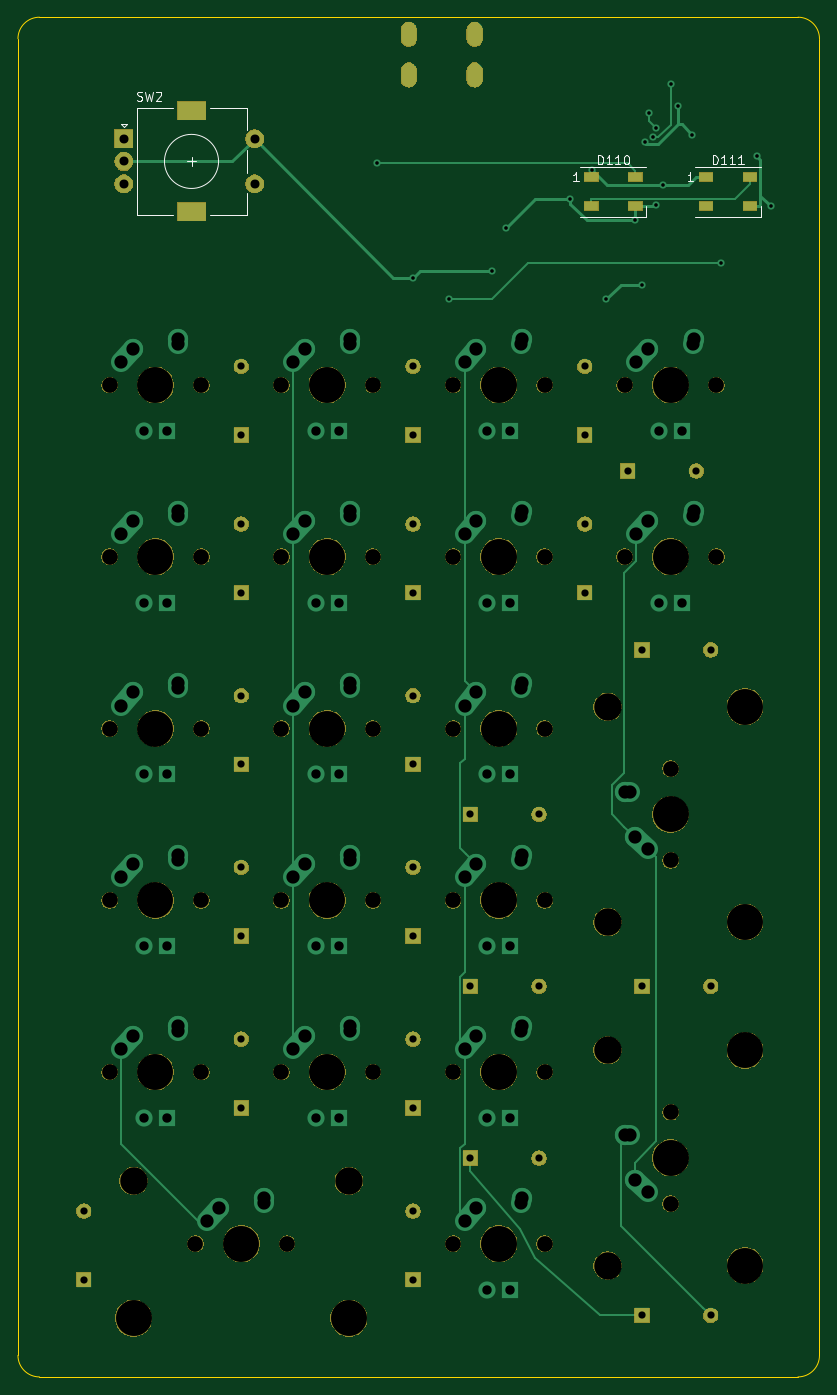
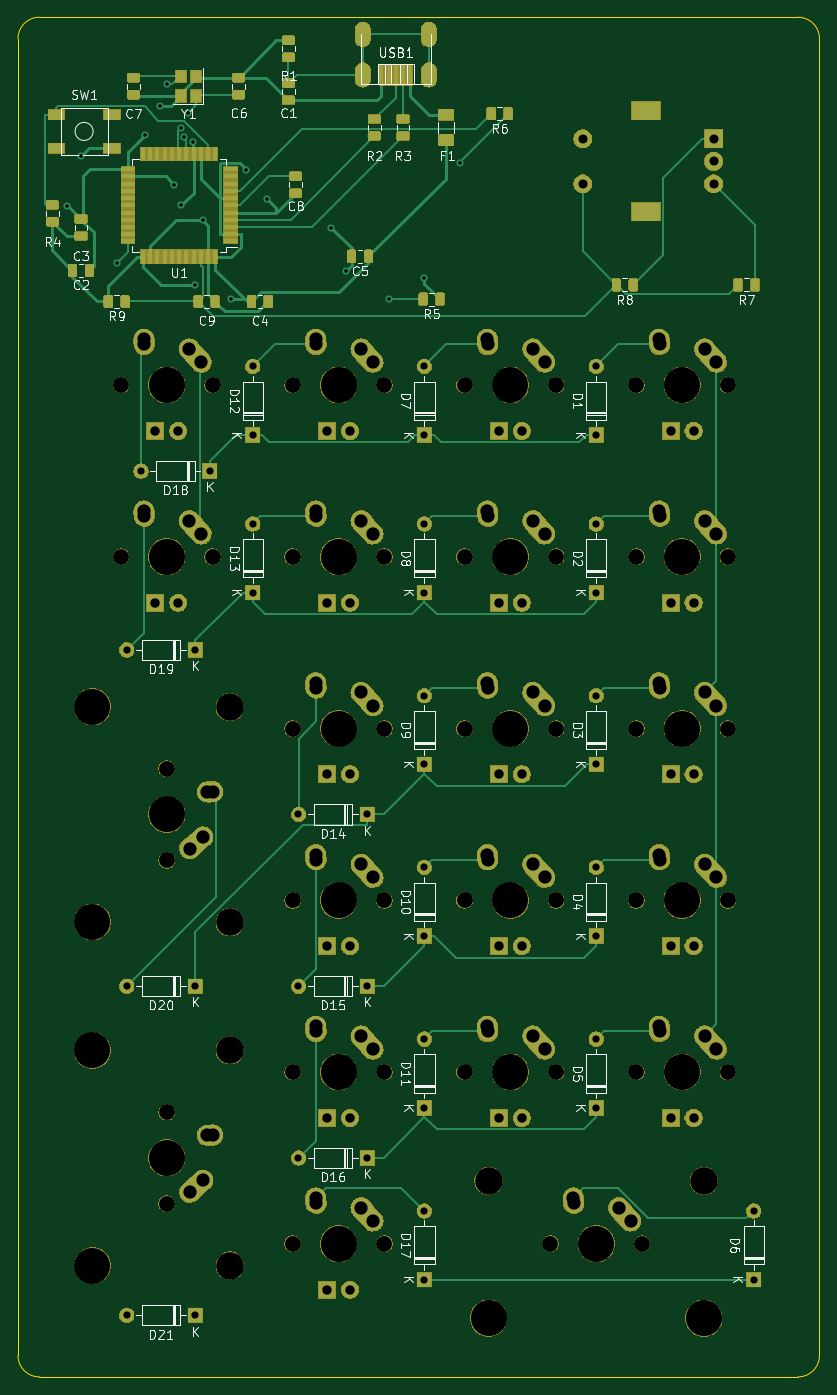
Circuit board: 11 layer files. Board 88.9 x 150.8 mm.
- bottom_copper: metropolislefty-B_Cu.gbl (92175 bytes)
- bottom_mask: metropolislefty-B_Mask.gbs (297165 bytes)
- paste: metropolislefty-B_Paste.gbp (67240 bytes)
- bottom_silk: metropolislefty-B_SilkS.gbo (50920 bytes)
- outline: metropolislefty-Edge_Cuts.gm1 (1073 bytes)
- top_copper: metropolislefty-F_Cu.gtl (12973 bytes)
- top_mask: metropolislefty-F_Mask.gts (102363 bytes)
- paste: metropolislefty-F_Paste.gtp (769 bytes)
- top_silk: metropolislefty-F_SilkS.gto (4845 bytes)
- drill: metropolislefty-NPTH.drl (1516 bytes)
- drill: metropolislefty-PTH.drl (3544 bytes)

=== bottom_copper: metropolislefty-B_Cu.gbl (92175 bytes, source omitted) ===
=== bottom_mask: metropolislefty-B_Mask.gbs (297165 bytes, source omitted) ===
=== paste: metropolislefty-B_Paste.gbp (67240 bytes, source omitted) ===
=== bottom_silk: metropolislefty-B_SilkS.gbo (50920 bytes, source omitted) ===
=== outline: metropolislefty-Edge_Cuts.gm1 ===
G04 #@! TF.GenerationSoftware,KiCad,Pcbnew,5.1.5-52549c5~84~ubuntu18.04.1*
G04 #@! TF.CreationDate,2020-02-13T16:35:18-05:00*
G04 #@! TF.ProjectId,metropolislefty,6d657472-6f70-46f6-9c69-736c65667479,0*
G04 #@! TF.SameCoordinates,Original*
G04 #@! TF.FileFunction,Profile,NP*
%FSLAX46Y46*%
G04 Gerber Fmt 4.6, Leading zero omitted, Abs format (unit mm)*
G04 Created by KiCad (PCBNEW 5.1.5-52549c5~84~ubuntu18.04.1) date 2020-02-13 16:35:18*
%MOMM*%
%LPD*%
G04 APERTURE LIST*
%ADD10C,0.050000*%
G04 APERTURE END LIST*
D10*
X49212500Y-38893750D02*
G75*
G02X51593750Y-36512500I2381250J0D01*
G01*
X135731250Y-36512500D02*
G75*
G02X138112500Y-38893750I0J-2381250D01*
G01*
X51593750Y-187325000D02*
G75*
G02X49212500Y-184943750I0J2381250D01*
G01*
X138112500Y-184943750D02*
G75*
G02X135731250Y-187325000I-2381250J0D01*
G01*
X138112500Y-184943750D02*
X138112500Y-184150000D01*
X51593750Y-187325000D02*
X135731250Y-187325000D01*
X49212500Y-38893750D02*
X49212500Y-184943750D01*
X135731250Y-36512500D02*
X51593750Y-36512500D01*
X138112500Y-38893750D02*
X138112500Y-184150000D01*
M02*

=== top_copper: metropolislefty-F_Cu.gtl (12973 bytes, source omitted) ===
=== top_mask: metropolislefty-F_Mask.gts (102363 bytes, source omitted) ===
=== paste: metropolislefty-F_Paste.gtp ===
G04 #@! TF.GenerationSoftware,KiCad,Pcbnew,5.1.5-52549c5~84~ubuntu18.04.1*
G04 #@! TF.CreationDate,2020-02-13T16:35:18-05:00*
G04 #@! TF.ProjectId,metropolislefty,6d657472-6f70-46f6-9c69-736c65667479,0*
G04 #@! TF.SameCoordinates,Original*
G04 #@! TF.FileFunction,Paste,Top*
G04 #@! TF.FilePolarity,Positive*
%FSLAX46Y46*%
G04 Gerber Fmt 4.6, Leading zero omitted, Abs format (unit mm)*
G04 Created by KiCad (PCBNEW 5.1.5-52549c5~84~ubuntu18.04.1) date 2020-02-13 16:35:18*
%MOMM*%
%LPD*%
G04 APERTURE LIST*
%ADD10R,1.500000X1.000000*%
G04 APERTURE END LIST*
D10*
X125502500Y-54280000D03*
X125502500Y-57480000D03*
X130402500Y-54280000D03*
X130402500Y-57480000D03*
X112802500Y-54280000D03*
X112802500Y-57480000D03*
X117702500Y-54280000D03*
X117702500Y-57480000D03*
M02*

=== top_silk: metropolislefty-F_SilkS.gto ===
G04 #@! TF.GenerationSoftware,KiCad,Pcbnew,5.1.5-52549c5~84~ubuntu18.04.1*
G04 #@! TF.CreationDate,2020-02-13T16:35:18-05:00*
G04 #@! TF.ProjectId,metropolislefty,6d657472-6f70-46f6-9c69-736c65667479,0*
G04 #@! TF.SameCoordinates,Original*
G04 #@! TF.FileFunction,Legend,Top*
G04 #@! TF.FilePolarity,Positive*
%FSLAX46Y46*%
G04 Gerber Fmt 4.6, Leading zero omitted, Abs format (unit mm)*
G04 Created by KiCad (PCBNEW 5.1.5-52549c5~84~ubuntu18.04.1) date 2020-02-13 16:35:18*
%MOMM*%
%LPD*%
G04 APERTURE LIST*
%ADD10C,0.120000*%
%ADD11C,0.150000*%
G04 APERTURE END LIST*
D10*
X131602500Y-58630000D02*
X131602500Y-57480000D01*
X124302500Y-58630000D02*
X131602500Y-58630000D01*
X124302500Y-53130000D02*
X131602500Y-53130000D01*
X71460000Y-52506250D02*
G75*
G03X71460000Y-52506250I-3000000J0D01*
G01*
X70460000Y-46606250D02*
X74560000Y-46606250D01*
X74560000Y-58406250D02*
X70460000Y-58406250D01*
X66460000Y-58406250D02*
X62360000Y-58406250D01*
X66460000Y-46606250D02*
X62360000Y-46606250D01*
X62360000Y-46606250D02*
X62360000Y-58406250D01*
X60960000Y-48706250D02*
X60660000Y-48406250D01*
X60660000Y-48406250D02*
X61260000Y-48406250D01*
X61260000Y-48406250D02*
X60960000Y-48706250D01*
X74560000Y-46606250D02*
X74560000Y-49006250D01*
X74560000Y-51206250D02*
X74560000Y-53806250D01*
X74560000Y-56006250D02*
X74560000Y-58406250D01*
X68460000Y-52006250D02*
X68460000Y-53006250D01*
X67960000Y-52506250D02*
X68960000Y-52506250D01*
X118902500Y-58630000D02*
X118902500Y-57480000D01*
X111602500Y-58630000D02*
X118902500Y-58630000D01*
X111602500Y-53130000D02*
X118902500Y-53130000D01*
D11*
X126262023Y-52832380D02*
X126262023Y-51832380D01*
X126500119Y-51832380D01*
X126642976Y-51880000D01*
X126738214Y-51975238D01*
X126785833Y-52070476D01*
X126833452Y-52260952D01*
X126833452Y-52403809D01*
X126785833Y-52594285D01*
X126738214Y-52689523D01*
X126642976Y-52784761D01*
X126500119Y-52832380D01*
X126262023Y-52832380D01*
X127785833Y-52832380D02*
X127214404Y-52832380D01*
X127500119Y-52832380D02*
X127500119Y-51832380D01*
X127404880Y-51975238D01*
X127309642Y-52070476D01*
X127214404Y-52118095D01*
X128738214Y-52832380D02*
X128166785Y-52832380D01*
X128452500Y-52832380D02*
X128452500Y-51832380D01*
X128357261Y-51975238D01*
X128262023Y-52070476D01*
X128166785Y-52118095D01*
X129690595Y-52832380D02*
X129119166Y-52832380D01*
X129404880Y-52832380D02*
X129404880Y-51832380D01*
X129309642Y-51975238D01*
X129214404Y-52070476D01*
X129119166Y-52118095D01*
X124088214Y-54732380D02*
X123516785Y-54732380D01*
X123802500Y-54732380D02*
X123802500Y-53732380D01*
X123707261Y-53875238D01*
X123612023Y-53970476D01*
X123516785Y-54018095D01*
X62426666Y-45711011D02*
X62569523Y-45758630D01*
X62807619Y-45758630D01*
X62902857Y-45711011D01*
X62950476Y-45663392D01*
X62998095Y-45568154D01*
X62998095Y-45472916D01*
X62950476Y-45377678D01*
X62902857Y-45330059D01*
X62807619Y-45282440D01*
X62617142Y-45234821D01*
X62521904Y-45187202D01*
X62474285Y-45139583D01*
X62426666Y-45044345D01*
X62426666Y-44949107D01*
X62474285Y-44853869D01*
X62521904Y-44806250D01*
X62617142Y-44758630D01*
X62855238Y-44758630D01*
X62998095Y-44806250D01*
X63331428Y-44758630D02*
X63569523Y-45758630D01*
X63760000Y-45044345D01*
X63950476Y-45758630D01*
X64188571Y-44758630D01*
X64521904Y-44853869D02*
X64569523Y-44806250D01*
X64664761Y-44758630D01*
X64902857Y-44758630D01*
X64998095Y-44806250D01*
X65045714Y-44853869D01*
X65093333Y-44949107D01*
X65093333Y-45044345D01*
X65045714Y-45187202D01*
X64474285Y-45758630D01*
X65093333Y-45758630D01*
X113562023Y-52832380D02*
X113562023Y-51832380D01*
X113800119Y-51832380D01*
X113942976Y-51880000D01*
X114038214Y-51975238D01*
X114085833Y-52070476D01*
X114133452Y-52260952D01*
X114133452Y-52403809D01*
X114085833Y-52594285D01*
X114038214Y-52689523D01*
X113942976Y-52784761D01*
X113800119Y-52832380D01*
X113562023Y-52832380D01*
X115085833Y-52832380D02*
X114514404Y-52832380D01*
X114800119Y-52832380D02*
X114800119Y-51832380D01*
X114704880Y-51975238D01*
X114609642Y-52070476D01*
X114514404Y-52118095D01*
X116038214Y-52832380D02*
X115466785Y-52832380D01*
X115752500Y-52832380D02*
X115752500Y-51832380D01*
X115657261Y-51975238D01*
X115562023Y-52070476D01*
X115466785Y-52118095D01*
X116657261Y-51832380D02*
X116752500Y-51832380D01*
X116847738Y-51880000D01*
X116895357Y-51927619D01*
X116942976Y-52022857D01*
X116990595Y-52213333D01*
X116990595Y-52451428D01*
X116942976Y-52641904D01*
X116895357Y-52737142D01*
X116847738Y-52784761D01*
X116752500Y-52832380D01*
X116657261Y-52832380D01*
X116562023Y-52784761D01*
X116514404Y-52737142D01*
X116466785Y-52641904D01*
X116419166Y-52451428D01*
X116419166Y-52213333D01*
X116466785Y-52022857D01*
X116514404Y-51927619D01*
X116562023Y-51880000D01*
X116657261Y-51832380D01*
X111388214Y-54732380D02*
X110816785Y-54732380D01*
X111102500Y-54732380D02*
X111102500Y-53732380D01*
X111007261Y-53875238D01*
X110912023Y-53970476D01*
X110816785Y-54018095D01*
M02*

=== drill: metropolislefty-NPTH.drl ===
M48
; DRILL file {KiCad 5.1.5-52549c5~84~ubuntu18.04.1} date Thu 13 Feb 2020 04:35:10 PM EST
; FORMAT={3:3/ absolute / metric / suppress leading zeros}
; #@! TF.CreationDate,2020-02-13T16:35:10-05:00
; #@! TF.GenerationSoftware,Kicad,Pcbnew,5.1.5-52549c5~84~ubuntu18.04.1
; #@! TF.FileFunction,NonPlated,1,2,NPTH
FMAT,2
METRIC,TZ
T1C1.750
T2C3.048
T3C3.988
%
G90
G05
T1
X78423Y-153511
X88583Y-153511
X97473Y-153511
X107632Y-153511
X59372Y-96361
X69533Y-96361
X59372Y-77311
X69533Y-77311
X78423Y-77311
X88583Y-77311
X97473Y-96361
X107632Y-96361
X68897Y-172561
X79057Y-172561
X78423Y-134461
X88583Y-134461
X121602Y-157956
X121602Y-168116
X59372Y-134461
X69533Y-134461
X78423Y-115411
X88583Y-115411
X97473Y-115411
X107632Y-115411
X97473Y-134461
X107632Y-134461
X97473Y-172561
X107632Y-172561
X116523Y-96361
X126682Y-96361
X121602Y-119856
X121602Y-130016
X78423Y-96361
X88583Y-96361
X116523Y-77311
X126682Y-77311
X97473Y-77311
X107632Y-77311
X59372Y-115411
X69533Y-115411
X59372Y-153511
X69533Y-153511
T2
X62040Y-165576
X85916Y-165576
X114618Y-151098
X114618Y-174974
X114618Y-112998
X114618Y-136874
T3
X102552Y-77311
X64453Y-115411
X64453Y-153511
X83503Y-153511
X102552Y-153511
X64453Y-96361
X64453Y-77311
X83503Y-77311
X102552Y-96361
X62040Y-180816
X73977Y-172561
X85916Y-180816
X83503Y-134461
X121602Y-163036
X129857Y-151098
X129857Y-174974
X64453Y-134461
X83503Y-115411
X102552Y-115411
X102552Y-134461
X102552Y-172561
X121602Y-96361
X121602Y-124936
X129857Y-112998
X129857Y-136874
X83503Y-96361
X121602Y-77311
T0
M30

=== drill: metropolislefty-PTH.drl ===
M48
; DRILL file {KiCad 5.1.5-52549c5~84~ubuntu18.04.1} date Thu 13 Feb 2020 04:35:10 PM EST
; FORMAT={3:3/ absolute / metric / suppress leading zeros}
; #@! TF.CreationDate,2020-02-13T16:35:10-05:00
; #@! TF.GenerationSoftware,Kicad,Pcbnew,5.1.5-52549c5~84~ubuntu18.04.1
; #@! TF.FileFunction,Plated,1,2,PTH
FMAT,2
METRIC,TZ
T1C0.400
T2C0.700
T3C0.800
T4C1.000
T5C1.040
T6C1.470
T7C1.500
%
G90
G05
T1
X89059Y-52705
X93027Y-65405
X96996Y-67786
X101759Y-64611
X103346Y-59849
X110490Y-56674
X112871Y-53499
X114459Y-67786
X117634Y-59055
X118427Y-66199
X118710Y-50383
X119221Y-47149
X119688Y-49768
X120015Y-48768
X120015Y-57380
X120809Y-55086
X121602Y-43974
X122396Y-46355
X123984Y-49530
X127159Y-63818
X131128Y-51911
X132715Y-57468
T3
X93027Y-75248
X93027Y-82868
X99378Y-163036
X106998Y-163036
X93027Y-111760
X93027Y-119380
X93027Y-168910
X93027Y-176530
X118427Y-106680
X126048Y-106680
X99378Y-124936
X106998Y-124936
X112078Y-92710
X112078Y-100330
X73977Y-130810
X73977Y-138430
X116840Y-86836
X124460Y-86836
X93027Y-149860
X93027Y-157480
X73977Y-149860
X73977Y-157480
X118427Y-180499
X126048Y-180499
X73977Y-75248
X73977Y-82868
X93027Y-92710
X93027Y-100330
X56515Y-168910
X56515Y-176530
X112078Y-75248
X112078Y-82868
X73977Y-92710
X73977Y-100330
X73977Y-111760
X73977Y-119380
X118427Y-143986
X126048Y-143986
X99378Y-143986
X106998Y-143986
X93027Y-130810
X93027Y-138430
T4
X60960Y-50006
X60960Y-52506
X60960Y-55006
X75460Y-50006
X75460Y-55006
T5
X101283Y-120491
X103823Y-120491
X101283Y-139541
X103823Y-139541
X101283Y-177641
X103823Y-177641
X120333Y-101441
X122873Y-101441
X82233Y-101441
X84773Y-101441
X120333Y-82391
X122873Y-82391
X101283Y-82391
X103823Y-82391
X63182Y-120491
X65722Y-120491
X63182Y-158591
X65722Y-158591
X82233Y-158591
X84773Y-158591
X101283Y-158591
X103823Y-158591
X63182Y-101441
X65722Y-101441
X63182Y-82391
X65722Y-82391
X82233Y-82391
X84773Y-82391
X101283Y-101441
X103823Y-101441
X82233Y-139541
X84773Y-139541
X63182Y-139541
X65722Y-139541
X82233Y-120491
X84773Y-120491
T6
X98743Y-112871
X100053Y-111411
X105052Y-110911
X105093Y-110331
X98743Y-131921
X100053Y-130461
X105052Y-129961
X105093Y-129381
X98743Y-170021
X100053Y-168561
X105052Y-168061
X105093Y-167481
X117793Y-93821
X119102Y-92361
X124102Y-91861
X124143Y-91281
X116523Y-122396
X117102Y-122436
X117602Y-127436
X119063Y-128746
X79693Y-93821
X81003Y-92361
X86003Y-91861
X86043Y-91281
X117793Y-74771
X119102Y-73311
X124102Y-72811
X124143Y-72231
X98743Y-74771
X100053Y-73311
X105052Y-72811
X105093Y-72231
X60643Y-112871
X61953Y-111411
X66953Y-110911
X66993Y-110331
X60643Y-150971
X61953Y-149511
X66953Y-149011
X66993Y-148431
X79693Y-150971
X81003Y-149511
X86003Y-149011
X86043Y-148431
X98743Y-150971
X100053Y-149511
X105052Y-149011
X105093Y-148431
X60643Y-93821
X61953Y-92361
X66953Y-91861
X66993Y-91281
X60643Y-74771
X61953Y-73311
X66953Y-72811
X66993Y-72231
X79693Y-74771
X81003Y-73311
X86003Y-72811
X86043Y-72231
X98743Y-93821
X100053Y-92361
X105052Y-91861
X105093Y-91281
X70168Y-170021
X71477Y-168561
X76477Y-168061
X76518Y-167481
X79693Y-131921
X81003Y-130461
X86003Y-129961
X86043Y-129381
X116523Y-160496
X117102Y-160536
X117602Y-165536
X119063Y-166846
X60643Y-131921
X61953Y-130461
X66953Y-129961
X66993Y-129381
X79693Y-112871
X81003Y-111411
X86003Y-110911
X86043Y-110331
T2
G00X92553Y-37817
M15
G01X92553Y-39017
M16
G05
G00X92553Y-42318
M15
G01X92553Y-43518
M16
G05
G00X99852Y-37817
M15
G01X99852Y-39017
M16
G05
G00X99852Y-42318
M15
G01X99852Y-43518
M16
G05
T7
G00X67810Y-46906
M15
G01X69110Y-46906
M16
G05
G00X67810Y-58106
M15
G01X69110Y-58106
M16
G05
T0
M30

